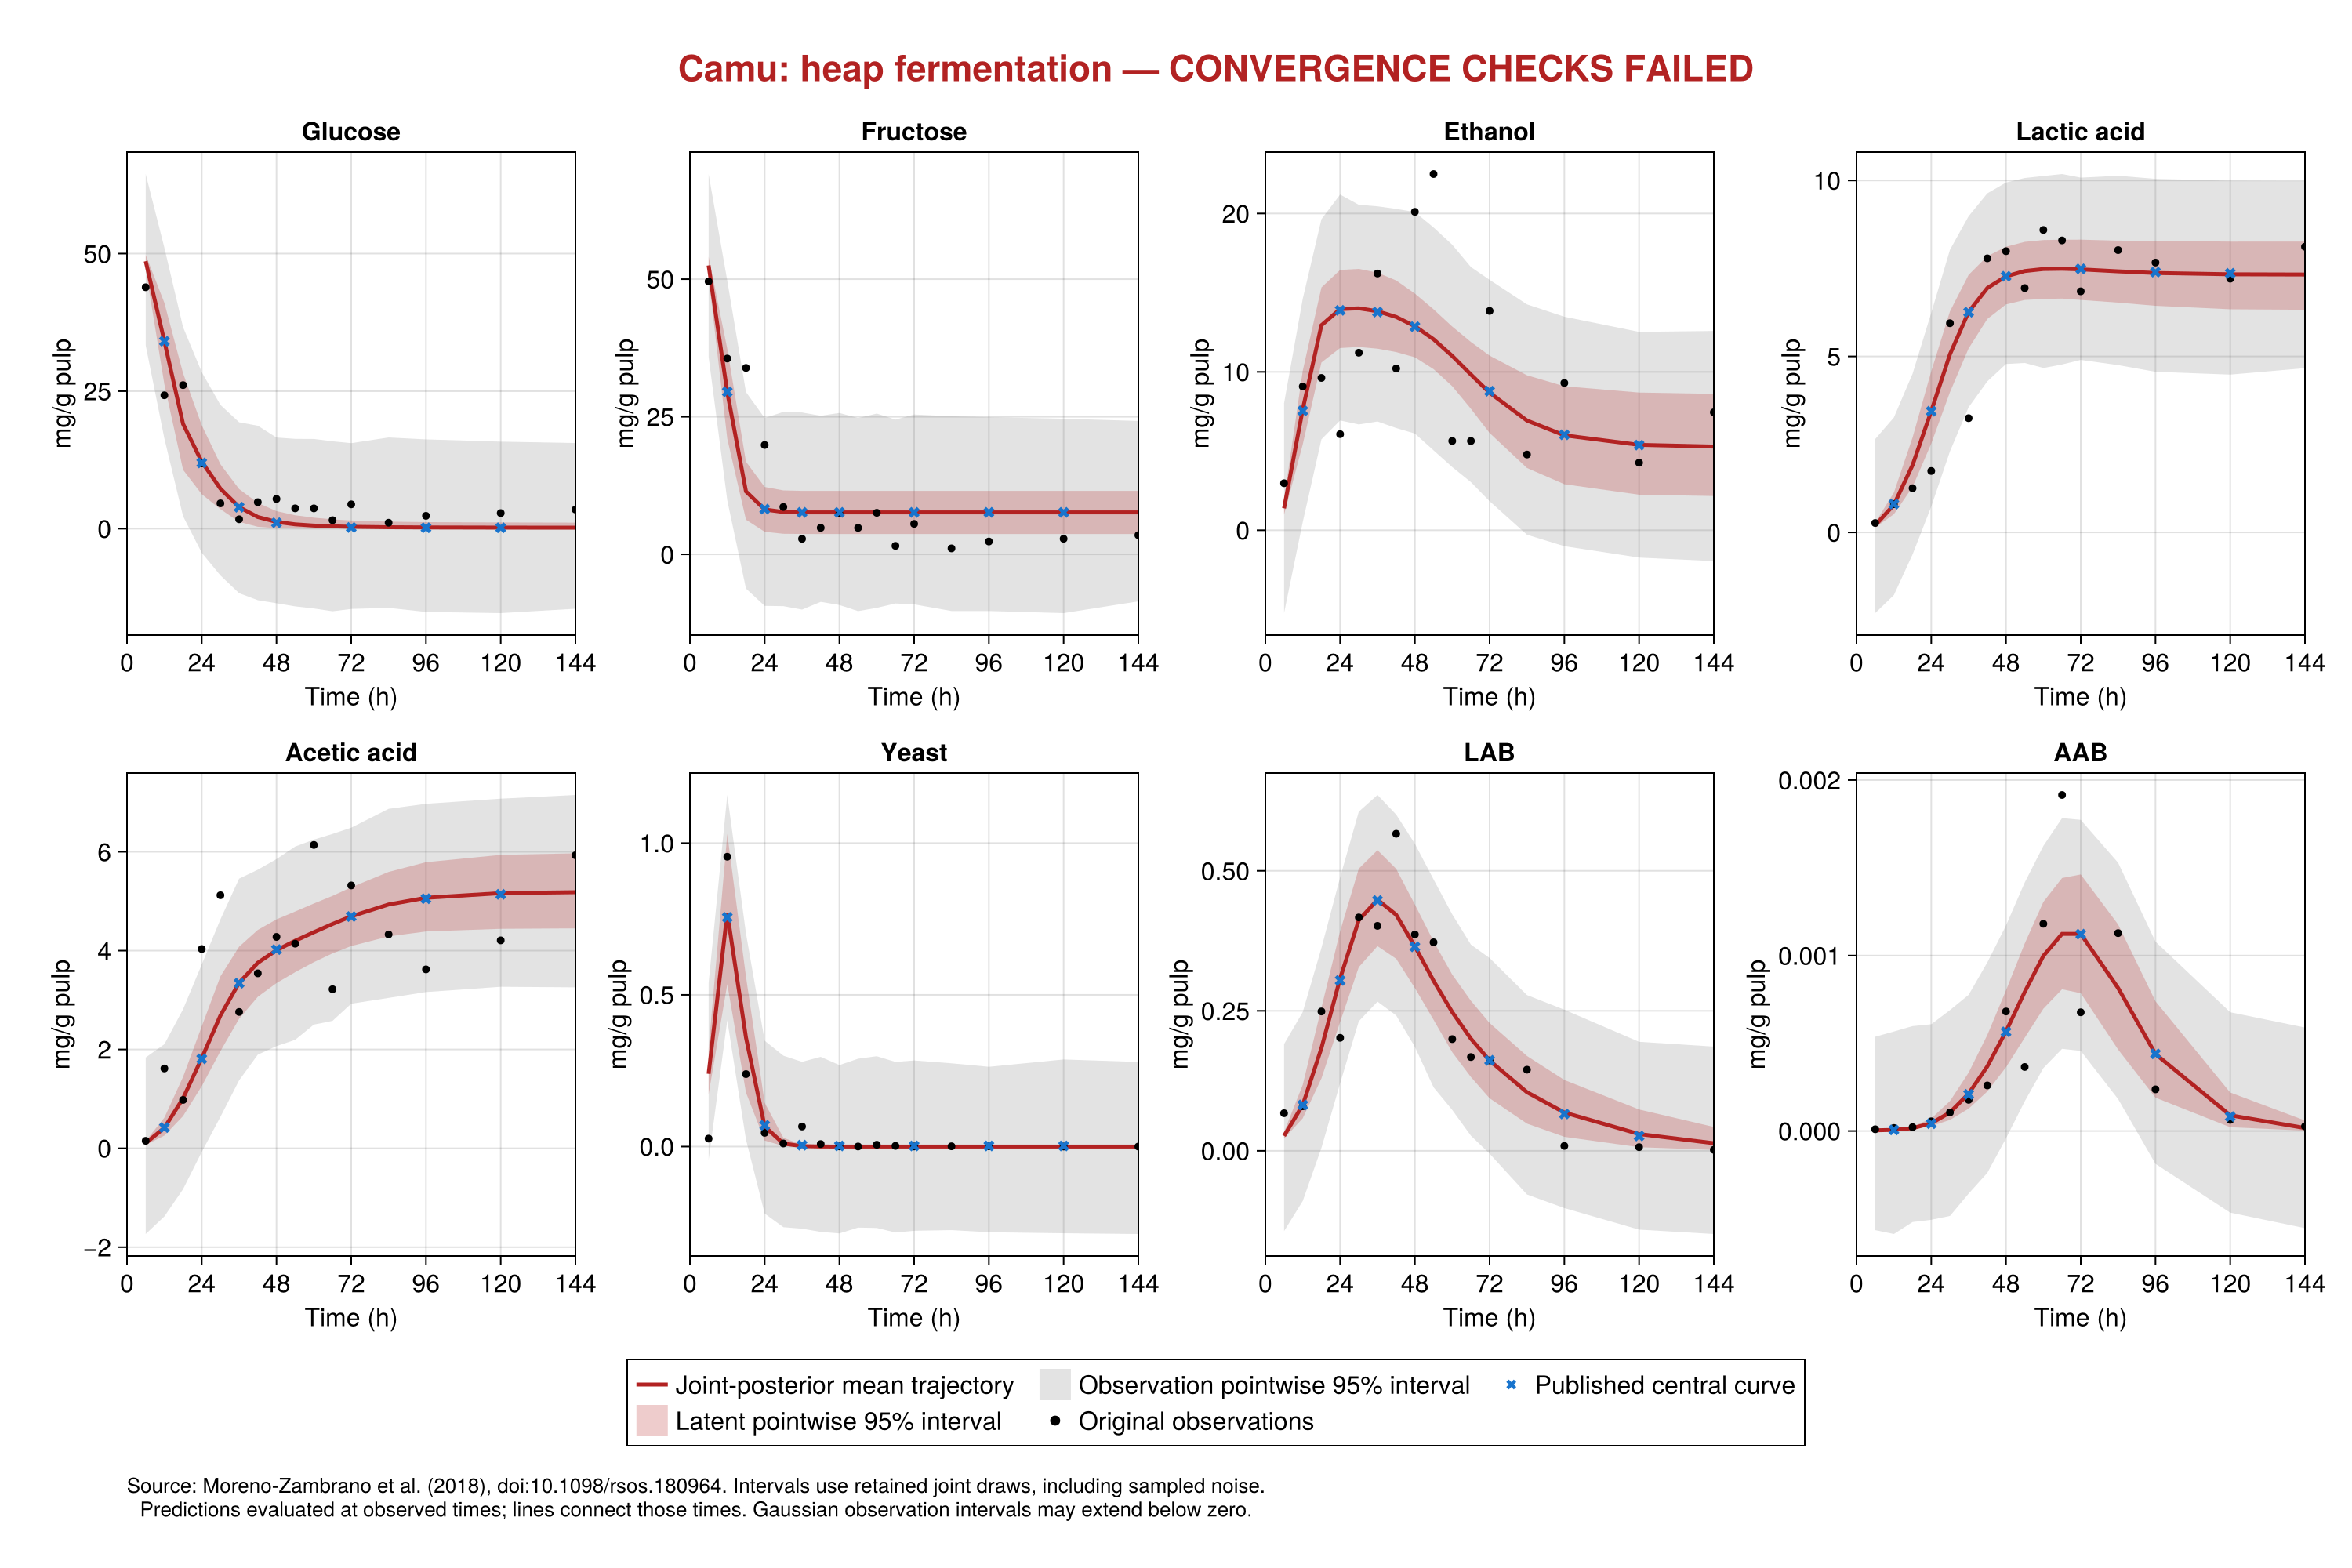

Values plotted in this chart, from the file beside it:
time_h, variable, observed, latent_mean, latent_median, latent_lower, latent_upper, observation_lower, observation_upper, unit
6.0, G, 43.88, 48.62, 48.69, 47.13, 49.78, 33.34, 64.46, mg/g pulp
12.0, G, 24.25, 34.06, 34.28, 26.22, 41.05, 16.38, 51.06, mg/g pulp
18.0, G, 26.1, 19.04, 18.91, 10.7, 28.25, 2.267, 36.62, mg/g pulp
24.0, G, 11.87, 12.17, 12.06, 6.269, 18.81, -4.372, 28.45, mg/g pulp
30.0, G, 4.607, 7.273, 7.12, 3.541, 11.72, -8.496, 22.5, mg/g pulp
36.0, G, 1.714, 3.925, 3.836, 1.238, 7.207, -11.72, 19.34, mg/g pulp
42.0, G, 4.821, 2.121, 2.002, 0.3475, 4.693, -12.99, 18.71, mg/g pulp
48.0, G, 5.409, 1.238, 1.076, 0.09963, 3.192, -13.55, 16.57, mg/g pulp
54.0, G, 3.701, 0.7966, 0.6295, 0.03567, 2.441, -14.12, 16.33, mg/g pulp
60.0, G, 3.696, 0.563, 0.4108, 0.01626, 2.006, -14.5, 16.31, mg/g pulp
66.0, G, 1.544, 0.4306, 0.2872, 0.007902, 1.694, -15.01, 15.89, mg/g pulp
72.0, G, 4.428, 0.3509, 0.2158, 0.004552, 1.498, -14.58, 15.55, mg/g pulp
84.0, G, 1.086, 0.267, 0.143, 0.001715, 1.287, -14.39, 16.58, mg/g pulp
96.0, G, 2.337, 0.2281, 0.11, 0.0007666, 1.195, -15.12, 16.23, mg/g pulp
120.0, G, 2.837, 0.1974, 0.08385, 0.0003339, 1.137, -15.34, 15.83, mg/g pulp
144.0, G, 3.486, 0.1877, 0.07484, 0.0001945, 1.107, -14.54, 15.57, mg/g pulp
6.0, F, 49.59, 52.5, 52.59, 50.31, 54.08, 35.9, 69.1, mg/g pulp
12.0, F, 35.58, 29.44, 29.49, 20.99, 37.34, 9.797, 49.7, mg/g pulp
18.0, F, 33.88, 11.43, 11.4, 6.291, 16.84, -6.215, 29.48, mg/g pulp
24.0, F, 19.87, 8.151, 8.133, 4.098, 12.24, -9.36, 24.78, mg/g pulp
30.0, F, 8.607, 7.694, 7.647, 3.741, 11.62, -9.411, 25.89, mg/g pulp
36.0, F, 2.825, 7.631, 7.588, 3.705, 11.54, -10.04, 25.78, mg/g pulp
42.0, F, 4.821, 7.623, 7.574, 3.699, 11.54, -8.628, 25.18, mg/g pulp
48.0, F, 7.409, 7.621, 7.573, 3.698, 11.54, -9.199, 25.69, mg/g pulp
54.0, F, 4.812, 7.621, 7.573, 3.698, 11.54, -10.31, 24.77, mg/g pulp
60.0, F, 7.548, 7.621, 7.573, 3.698, 11.54, -9.713, 25.59, mg/g pulp
66.0, F, 1.544, 7.621, 7.573, 3.698, 11.54, -8.924, 24.48, mg/g pulp
72.0, F, 5.539, 7.621, 7.573, 3.698, 11.54, -9.086, 25.41, mg/g pulp
84.0, F, 1.086, 7.621, 7.573, 3.698, 11.54, -10.29, 25.08, mg/g pulp
96.0, F, 2.337, 7.621, 7.573, 3.698, 11.54, -10.29, 24.92, mg/g pulp
120.0, F, 2.837, 7.621, 7.573, 3.698, 11.54, -10.67, 24.65, mg/g pulp
144.0, F, 3.486, 7.621, 7.573, 3.698, 11.54, -8.539, 24.24, mg/g pulp
6.0, E, 2.97, 1.386, 1.357, 0.9825, 1.954, -5.23, 8.019, mg/g pulp
12.0, E, 9.081, 7.636, 7.585, 5.423, 10.07, 0.5172, 14.62, mg/g pulp
18.0, E, 9.62, 12.95, 12.95, 10.59, 15.33, 5.741, 19.64, mg/g pulp
24.0, E, 6.067, 13.97, 13.98, 11.51, 16.44, 6.934, 21.2, mg/g pulp
30.0, E, 11.21, 14.01, 14.02, 11.57, 16.5, 6.682, 20.55, mg/g pulp
36.0, E, 16.21, 13.83, 13.82, 11.47, 16.26, 6.868, 20.45, mg/g pulp
42.0, E, 10.21, 13.47, 13.46, 11.25, 15.77, 6.452, 20.29, mg/g pulp
48.0, E, 20.11, 12.89, 12.89, 10.92, 14.95, 6.107, 20.09, mg/g pulp
54.0, E, 22.49, 12.06, 12.05, 10.17, 13.95, 5.045, 19.12, mg/g pulp
60.0, E, 5.637, 11.01, 11.01, 9.095, 12.86, 3.99, 18.03, mg/g pulp
66.0, E, 5.636, 9.832, 9.833, 7.667, 11.89, 3.04, 16.62, mg/g pulp
72.0, E, 13.85, 8.684, 8.697, 6.14, 11.03, 1.834, 15.81, mg/g pulp
84.0, E, 4.782, 6.928, 6.948, 3.93, 9.785, -0.2829, 14.26, mg/g pulp
96.0, E, 9.3, 5.992, 5.953, 2.907, 9.093, -1.007, 13.48, mg/g pulp
120.0, E, 4.267, 5.391, 5.32, 2.246, 8.696, -1.725, 12.53, mg/g pulp
144.0, E, 7.448, 5.284, 5.214, 2.162, 8.611, -1.947, 12.58, mg/g pulp
6.0, L, 0.267, 0.1989, 0.1961, 0.1393, 0.2734, -2.293, 2.652, mg/g pulp
12.0, L, 0.801, 0.7852, 0.7652, 0.5168, 1.132, -1.78, 3.265, mg/g pulp
18.0, L, 1.256, 1.913, 1.883, 1.29, 2.697, -0.6255, 4.509, mg/g pulp
24.0, L, 1.745, 3.445, 3.411, 2.522, 4.578, 0.733, 6.238, mg/g pulp
30.0, L, 5.944, 5.061, 5.047, 3.983, 6.279, 2.301, 8.029, mg/g pulp
36.0, L, 3.246, 6.265, 6.247, 5.227, 7.318, 3.556, 8.984, mg/g pulp
42.0, L, 7.787, 6.943, 6.932, 6.063, 7.846, 4.291, 9.634, mg/g pulp
48.0, L, 7.991, 7.276, 7.266, 6.478, 8.118, 4.785, 9.941, mg/g pulp
54.0, L, 6.943, 7.426, 7.426, 6.604, 8.255, 4.815, 10.07, mg/g pulp
60.0, L, 8.593, 7.483, 7.489, 6.633, 8.307, 4.672, 10.13, mg/g pulp
66.0, L, 8.296, 7.491, 7.501, 6.644, 8.316, 4.772, 10.18, mg/g pulp
72.0, L, 6.85, 7.474, 7.483, 6.605, 8.318, 4.901, 10.08, mg/g pulp
... 68 more rows
